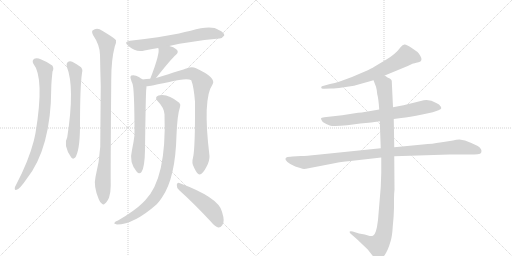
t = 0.00 s
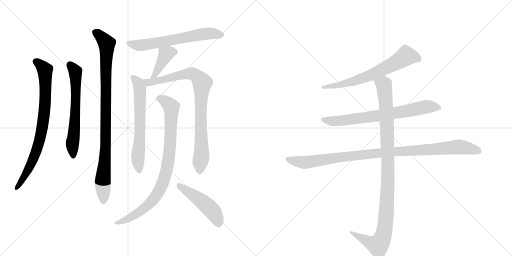
t = 2.24 s
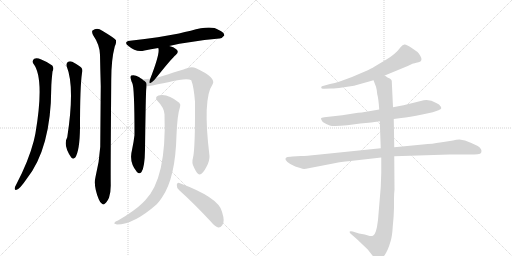
t = 4.47 s
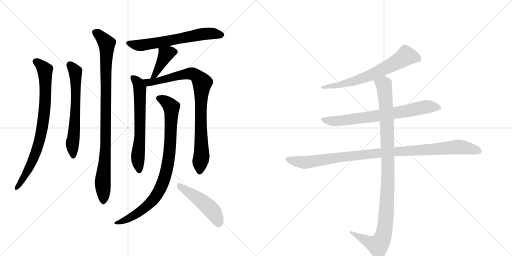
t = 6.71 s
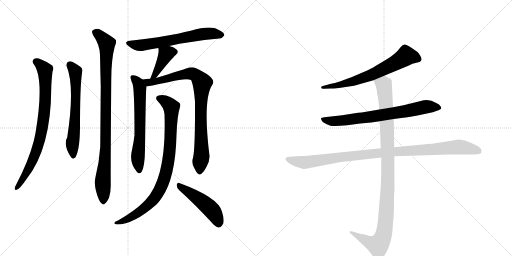
t = 8.94 s
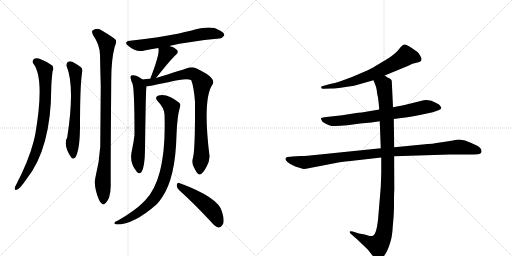
t = 11.18 s

The animated SVG that drew these frames (rendered in a browser with its animation timeline set to each time). Animation: 13 CSS @keyframes rules; one cycle of 11.18 s.

<svg version="1.1" viewBox="0 0 2048 1024" xmlns="http://www.w3.org/2000/svg">
  <g stroke="lightgray" stroke-dasharray="1,1" stroke-width="1" transform="scale(4, 4)">
    <line x1="0" y1="0" x2="256" y2="256"></line>
    <line x1="256" y1="0" x2="0" y2="256"></line>
    <line x1="128" y1="0" x2="128" y2="256"></line>
    <line x1="0" y1="128" x2="256" y2="128"></line>
    <line x1="256" y1="0" x2="512" y2="256"></line>
    <line x1="512" y1="0" x2="256" y2="256"></line>
    <line x1="384" y1="0" x2="384" y2="256"></line>
    <line x1="256" y1="128" x2="512" y2="128"></line>
  </g>
<g transform="scale(1, -1) translate(0, -850)">
   <style type="text/css">
    @keyframes keyframes0 {
      from {
       stroke: black;
       stroke-dashoffset: 800;
       stroke-width: 128;
       }
       72% {
       animation-timing-function: step-end;
       stroke: black;
       stroke-dashoffset: 0;
       stroke-width: 128;
       }
       to {
       stroke: black;
       stroke-width: 1024;
       }
       }
       #make-me-a-hanzi-animation-0 {
         animation: keyframes0 0.901042s both;
         animation-delay: 0.000000s;
         animation-timing-function: linear;
       }
    @keyframes keyframes1 {
      from {
       stroke: black;
       stroke-dashoffset: 631;
       stroke-width: 128;
       }
       67% {
       animation-timing-function: step-end;
       stroke: black;
       stroke-dashoffset: 0;
       stroke-width: 128;
       }
       to {
       stroke: black;
       stroke-width: 1024;
       }
       }
       #make-me-a-hanzi-animation-1 {
         animation: keyframes1 0.763509s both;
         animation-delay: 0.901042s;
         animation-timing-function: linear;
       }
    @keyframes keyframes2 {
      from {
       stroke: black;
       stroke-dashoffset: 949;
       stroke-width: 128;
       }
       76% {
       animation-timing-function: step-end;
       stroke: black;
       stroke-dashoffset: 0;
       stroke-width: 128;
       }
       to {
       stroke: black;
       stroke-width: 1024;
       }
       }
       #make-me-a-hanzi-animation-2 {
         animation: keyframes2 1.022298s both;
         animation-delay: 1.664551s;
         animation-timing-function: linear;
       }
    @keyframes keyframes3 {
      from {
       stroke: black;
       stroke-dashoffset: 632;
       stroke-width: 128;
       }
       67% {
       animation-timing-function: step-end;
       stroke: black;
       stroke-dashoffset: 0;
       stroke-width: 128;
       }
       to {
       stroke: black;
       stroke-width: 1024;
       }
       }
       #make-me-a-hanzi-animation-3 {
         animation: keyframes3 0.764323s both;
         animation-delay: 2.686849s;
         animation-timing-function: linear;
       }
    @keyframes keyframes4 {
      from {
       stroke: black;
       stroke-dashoffset: 391;
       stroke-width: 128;
       }
       56% {
       animation-timing-function: step-end;
       stroke: black;
       stroke-dashoffset: 0;
       stroke-width: 128;
       }
       to {
       stroke: black;
       stroke-width: 1024;
       }
       }
       #make-me-a-hanzi-animation-4 {
         animation: keyframes4 0.568197s both;
         animation-delay: 3.451172s;
         animation-timing-function: linear;
       }
    @keyframes keyframes5 {
      from {
       stroke: black;
       stroke-dashoffset: 639;
       stroke-width: 128;
       }
       68% {
       animation-timing-function: step-end;
       stroke: black;
       stroke-dashoffset: 0;
       stroke-width: 128;
       }
       to {
       stroke: black;
       stroke-width: 1024;
       }
       }
       #make-me-a-hanzi-animation-5 {
         animation: keyframes5 0.770020s both;
         animation-delay: 4.019368s;
         animation-timing-function: linear;
       }
    @keyframes keyframes6 {
      from {
       stroke: black;
       stroke-dashoffset: 865;
       stroke-width: 128;
       }
       74% {
       animation-timing-function: step-end;
       stroke: black;
       stroke-dashoffset: 0;
       stroke-width: 128;
       }
       to {
       stroke: black;
       stroke-width: 1024;
       }
       }
       #make-me-a-hanzi-animation-6 {
         animation: keyframes6 0.953939s both;
         animation-delay: 4.789388s;
         animation-timing-function: linear;
       }
    @keyframes keyframes7 {
      from {
       stroke: black;
       stroke-dashoffset: 879;
       stroke-width: 128;
       }
       74% {
       animation-timing-function: step-end;
       stroke: black;
       stroke-dashoffset: 0;
       stroke-width: 128;
       }
       to {
       stroke: black;
       stroke-width: 1024;
       }
       }
       #make-me-a-hanzi-animation-7 {
         animation: keyframes7 0.965332s both;
         animation-delay: 5.743327s;
         animation-timing-function: linear;
       }
    @keyframes keyframes8 {
      from {
       stroke: black;
       stroke-dashoffset: 479;
       stroke-width: 128;
       }
       61% {
       animation-timing-function: step-end;
       stroke: black;
       stroke-dashoffset: 0;
       stroke-width: 128;
       }
       to {
       stroke: black;
       stroke-width: 1024;
       }
       }
       #make-me-a-hanzi-animation-8 {
         animation: keyframes8 0.639811s both;
         animation-delay: 6.708659s;
         animation-timing-function: linear;
       }
    @keyframes keyframes9 {
      from {
       stroke: black;
       stroke-dashoffset: 664;
       stroke-width: 128;
       }
       68% {
       animation-timing-function: step-end;
       stroke: black;
       stroke-dashoffset: 0;
       stroke-width: 128;
       }
       to {
       stroke: black;
       stroke-width: 1024;
       }
       }
       #make-me-a-hanzi-animation-9 {
         animation: keyframes9 0.790365s both;
         animation-delay: 7.348470s;
         animation-timing-function: linear;
       }
    @keyframes keyframes10 {
      from {
       stroke: black;
       stroke-dashoffset: 728;
       stroke-width: 128;
       }
       70% {
       animation-timing-function: step-end;
       stroke: black;
       stroke-dashoffset: 0;
       stroke-width: 128;
       }
       to {
       stroke: black;
       stroke-width: 1024;
       }
       }
       #make-me-a-hanzi-animation-10 {
         animation: keyframes10 0.842448s both;
         animation-delay: 8.138835s;
         animation-timing-function: linear;
       }
    @keyframes keyframes11 {
      from {
       stroke: black;
       stroke-dashoffset: 1021;
       stroke-width: 128;
       }
       77% {
       animation-timing-function: step-end;
       stroke: black;
       stroke-dashoffset: 0;
       stroke-width: 128;
       }
       to {
       stroke: black;
       stroke-width: 1024;
       }
       }
       #make-me-a-hanzi-animation-11 {
         animation: keyframes11 1.080892s both;
         animation-delay: 8.981283s;
         animation-timing-function: linear;
       }
    @keyframes keyframes12 {
      from {
       stroke: black;
       stroke-dashoffset: 1060;
       stroke-width: 128;
       }
       78% {
       animation-timing-function: step-end;
       stroke: black;
       stroke-dashoffset: 0;
       stroke-width: 128;
       }
       to {
       stroke: black;
       stroke-width: 1024;
       }
       }
       #make-me-a-hanzi-animation-12 {
         animation: keyframes12 1.112630s both;
         animation-delay: 10.062174s;
         animation-timing-function: linear;
       }
</style>
<path d="M 133 596 Q 179 539 142 318 Q 139 303 135 286 Q 114 205 64 110 Q 60 104 59 98 Q 58 88 66 91 Q 78 92 107 135 Q 204 258 205 497 Q 205 518 210 564 Q 217 577 209 588 Q 193 601 165 612 Q 147 621 137 615 Q 127 608 133 596 Z" fill="lightgray"></path> 
<path d="M 267 584 Q 300 502 269 301 Q 251 270 285 220 Q 292 211 301 220 Q 319 248 320 340 Q 320 505 328 558 Q 334 577 317 586 Q 304 595 289 603 Q 279 607 271 602 Q 264 596 267 584 Z" fill="lightgray"></path> 
<path d="M 382 142 Q 373 106 395 53 Q 401 38 408 35 Q 414 29 420 36 Q 427 40 436 59 Q 443 81 443 108 Q 442 150 445 532 Q 445 611 459 664 Q 466 677 464 689 Q 458 698 409 727 Q 388 742 370 728 Q 366 724 372 710 Q 399 671 400 631 Q 401 573 403 506 Q 402 391 401 263 Q 397 200 382 142 Z" fill="lightgray"></path> 
<path d="M 677 666 Q 752 684 877 696 Q 887 695 897 708 Q 898 720 875 730 Q 845 751 763 727 Q 739 723 716 716 Q 644 701 520 687 Q 492 683 514 666 Q 544 639 578 648 Q 602 654 633 658 L 677 666 Z" fill="lightgray"></path> 
<path d="M 624 538 Q 687 617 703 630 Q 718 643 705 653 Q 695 662 677 666 C 648 673 628 678 633 658 Q 642 640 601 535 C 590 507 605 515 624 538 Z" fill="lightgray"></path> 
<path d="M 570 532 Q 569 535 564 536 Q 557 543 544 547 Q 535 551 525 548 Q 519 544 524 532 Q 525 525 529 518 Q 538 503 538 310 Q 535 283 528 250 Q 515 201 547 163 Q 557 151 566 162 Q 579 181 580 251 Q 583 477 585 493 Q 586 500 586 505 C 587 519 587 519 570 532 Z" fill="lightgray"></path> 
<path d="M 772 219 Q 765 198 777 178 Q 790 151 798 152 Q 811 153 826 183 Q 839 207 838 226 Q 810 455 850 512 Q 868 539 782 578 Q 767 584 745 576 Q 736 573 624 538 L 601 535 Q 585 534 570 532 C 540 529 556 501 586 505 Q 598 505 677 522 Q 749 540 765 529 Q 775 505 780 443 Q 781 256 772 219 Z" fill="lightgray"></path> 
<path d="M 658 393 Q 667 137 581 49 Q 575 43 569 37 Q 539 7 472 -32 Q 460 -36 458 -41 Q 454 -45 468 -48 Q 535 -48 627 33 Q 639 46 648 60 Q 702 138 706 310 Q 709 389 720 422 Q 724 432 717 439 Q 669 478 634 468 Q 616 461 631 445 Q 656 420 658 393 Z" fill="lightgray"></path> 
<path d="M 717 89 Q 775 37 844 -37 Q 859 -56 873 -60 Q 882 -61 889 -51 Q 901 -39 888 3 Q 875 60 717 118 Q 710 122 707 111 Q 706 98 717 89 Z" fill="lightgray"></path> 
<path d="M 1539 548 L 1631 586 L 1652 596 Q 1654 596 1674 601 Q 1694 606 1681 627 Q 1675 637 1670 642 L 1647 658 Q 1627 671 1619 672 Q 1611 673 1603 662 Q 1582 633 1544 611 L 1497 583 Q 1488 577 1457 563 L 1408 542 L 1359 524 Q 1339 517 1320 514 L 1288 505 Q 1283 502 1285 500 Q 1285 493 1297 495 L 1323 496 Q 1336 495 1369 500 L 1416 507 L 1494 529 L 1539 548 Z" fill="lightgray"></path> 
<path d="M 1575 374 L 1605 378 Q 1637 381 1689 392 L 1731 401 L 1754 409 Q 1764 414 1765 417 Q 1765 422 1761 426 Q 1759 432 1745 438 Q 1714 458 1683 446 L 1614 429 L 1572 421 L 1517 412 L 1447 400 Q 1435 400 1413 396 L 1369 389 L 1297 381 Q 1285 380 1284 377 Q 1283 373 1291 362 Q 1305 353 1319 348 Q 1333 343 1389 349 L 1441 356 L 1485 360 L 1519 365 L 1575 374 Z" fill="lightgray"></path> 
<path d="M 1204 226 L 1170 224 Q 1163 224 1150 222 Q 1139 219 1143 210 Q 1148 201 1161 194 L 1181 184 L 1204 177 Q 1212 173 1224 175 L 1343 198 Q 1358 202 1402 206 L 1525 220 L 1577 225 L 1798 232 L 1875 232 Q 1900 232 1911 233 Q 1923 234 1925 240 Q 1930 254 1911 266 Q 1885 279 1860 288 L 1838 292 Q 1825 292 1812 288 Q 1788 285 1760 280 Q 1733 275 1691 272 L 1577 261 L 1523 257 L 1270 231 Q 1225 226 1204 226 Z" fill="lightgray"></path> 
<path d="M 1525 220 L 1525 158 L 1523 102 L 1512 -30 Q 1505 -89 1492 -93 Q 1486 -95 1479 -94 L 1459 -88 L 1436 -84 L 1411 -76 Q 1402 -73 1399 -76 Q 1397 -80 1404 -86 L 1427 -106 L 1471 -148 L 1493 -176 Q 1505 -189 1511 -189 Q 1517 -190 1529 -182 Q 1549 -163 1563 -113 Q 1569 -92 1571 -56 Q 1575 -19 1576 18 L 1576 54 Q 1576 75 1578 91 L 1577 225 L 1577 261 L 1575 374 L 1572 421 L 1567 527 Q 1565 533 1559 536 L 1550 540 L 1539 548 C 1513 563 1483 557 1494 529 L 1504 503 Q 1508 489 1509 473 Q 1514 456 1517 412 L 1519 365 L 1523 257 L 1525 220 Z" fill="lightgray"></path> 
      <clipPath id="make-me-a-hanzi-clip-0">
      <path d="M 133 596 Q 179 539 142 318 Q 139 303 135 286 Q 114 205 64 110 Q 60 104 59 98 Q 58 88 66 91 Q 78 92 107 135 Q 204 258 205 497 Q 205 518 210 564 Q 217 577 209 588 Q 193 601 165 612 Q 147 621 137 615 Q 127 608 133 596 Z" fill="lightgray"></path>
      </clipPath>
      <path clip-path="url(#make-me-a-hanzi-clip-0)" d="M 144 604 L 172 580 L 181 558 L 182 468 L 173 362 L 158 285 L 130 206 L 92 132 L 67 99 " fill="none" id="make-me-a-hanzi-animation-0" stroke-dasharray="672 1344" stroke-linecap="round"></path>

      <clipPath id="make-me-a-hanzi-clip-1">
      <path d="M 267 584 Q 300 502 269 301 Q 251 270 285 220 Q 292 211 301 220 Q 319 248 320 340 Q 320 505 328 558 Q 334 577 317 586 Q 304 595 289 603 Q 279 607 271 602 Q 264 596 267 584 Z" fill="lightgray"></path>
      </clipPath>
      <path clip-path="url(#make-me-a-hanzi-clip-1)" d="M 279 592 L 301 564 L 303 537 L 303 435 L 289 265 L 293 225 " fill="none" id="make-me-a-hanzi-animation-1" stroke-dasharray="503 1006" stroke-linecap="round"></path>

      <clipPath id="make-me-a-hanzi-clip-2">
      <path d="M 382 142 Q 373 106 395 53 Q 401 38 408 35 Q 414 29 420 36 Q 427 40 436 59 Q 443 81 443 108 Q 442 150 445 532 Q 445 611 459 664 Q 466 677 464 689 Q 458 698 409 727 Q 388 742 370 728 Q 366 724 372 710 Q 399 671 400 631 Q 401 573 403 506 Q 402 391 401 263 Q 397 200 382 142 Z" fill="lightgray"></path>
      </clipPath>
      <path clip-path="url(#make-me-a-hanzi-clip-2)" d="M 381 722 L 406 702 L 427 665 L 423 269 L 411 131 L 413 47 " fill="none" id="make-me-a-hanzi-animation-2" stroke-dasharray="821 1642" stroke-linecap="round"></path>

      <clipPath id="make-me-a-hanzi-clip-3">
      <path d="M 677 666 Q 752 684 877 696 Q 887 695 897 708 Q 898 720 875 730 Q 845 751 763 727 Q 739 723 716 716 Q 644 701 520 687 Q 492 683 514 666 Q 544 639 578 648 Q 602 654 633 658 L 677 666 Z" fill="lightgray"></path>
      </clipPath>
      <path clip-path="url(#make-me-a-hanzi-clip-3)" d="M 515 677 L 559 668 L 826 715 L 886 710 " fill="none" id="make-me-a-hanzi-animation-3" stroke-dasharray="504 1008" stroke-linecap="round"></path>

      <clipPath id="make-me-a-hanzi-clip-4">
      <path d="M 624 538 Q 687 617 703 630 Q 718 643 705 653 Q 695 662 677 666 C 648 673 628 678 633 658 Q 642 640 601 535 C 590 507 605 515 624 538 Z" fill="lightgray"></path>
      </clipPath>
      <path clip-path="url(#make-me-a-hanzi-clip-4)" d="M 698 642 L 663 633 L 635 574 L 626 567 L 624 553 L 617 549 " fill="none" id="make-me-a-hanzi-animation-4" stroke-dasharray="263 526" stroke-linecap="round"></path>

      <clipPath id="make-me-a-hanzi-clip-5">
      <path d="M 570 532 Q 569 535 564 536 Q 557 543 544 547 Q 535 551 525 548 Q 519 544 524 532 Q 525 525 529 518 Q 538 503 538 310 Q 535 283 528 250 Q 515 201 547 163 Q 557 151 566 162 Q 579 181 580 251 Q 583 477 585 493 Q 586 500 586 505 C 587 519 587 519 570 532 Z" fill="lightgray"></path>
      </clipPath>
      <path clip-path="url(#make-me-a-hanzi-clip-5)" d="M 531 541 L 548 524 L 559 500 L 561 317 L 551 215 L 557 168 " fill="none" id="make-me-a-hanzi-animation-5" stroke-dasharray="511 1022" stroke-linecap="round"></path>

      <clipPath id="make-me-a-hanzi-clip-6">
      <path d="M 772 219 Q 765 198 777 178 Q 790 151 798 152 Q 811 153 826 183 Q 839 207 838 226 Q 810 455 850 512 Q 868 539 782 578 Q 767 584 745 576 Q 736 573 624 538 L 601 535 Q 585 534 570 532 C 540 529 556 501 586 505 Q 598 505 677 522 Q 749 540 765 529 Q 775 505 780 443 Q 781 256 772 219 Z" fill="lightgray"></path>
      </clipPath>
      <path clip-path="url(#make-me-a-hanzi-clip-6)" d="M 578 528 L 594 521 L 621 523 L 766 556 L 784 550 L 809 518 L 803 431 L 806 222 L 799 162 " fill="none" id="make-me-a-hanzi-animation-6" stroke-dasharray="737 1474" stroke-linecap="round"></path>

      <clipPath id="make-me-a-hanzi-clip-7">
      <path d="M 658 393 Q 667 137 581 49 Q 575 43 569 37 Q 539 7 472 -32 Q 460 -36 458 -41 Q 454 -45 468 -48 Q 535 -48 627 33 Q 639 46 648 60 Q 702 138 706 310 Q 709 389 720 422 Q 724 432 717 439 Q 669 478 634 468 Q 616 461 631 445 Q 656 420 658 393 Z" fill="lightgray"></path>
      </clipPath>
      <path clip-path="url(#make-me-a-hanzi-clip-7)" d="M 636 456 L 669 439 L 686 415 L 679 245 L 655 128 L 637 86 L 606 42 L 540 -10 L 464 -43 " fill="none" id="make-me-a-hanzi-animation-7" stroke-dasharray="751 1502" stroke-linecap="round"></path>

      <clipPath id="make-me-a-hanzi-clip-8">
      <path d="M 717 89 Q 775 37 844 -37 Q 859 -56 873 -60 Q 882 -61 889 -51 Q 901 -39 888 3 Q 875 60 717 118 Q 710 122 707 111 Q 706 98 717 89 Z" fill="lightgray"></path>
      </clipPath>
      <path clip-path="url(#make-me-a-hanzi-clip-8)" d="M 718 107 L 831 25 L 854 1 L 874 -45 " fill="none" id="make-me-a-hanzi-animation-8" stroke-dasharray="351 702" stroke-linecap="round"></path>

      <clipPath id="make-me-a-hanzi-clip-9">
      <path d="M 1539 548 L 1631 586 L 1652 596 Q 1654 596 1674 601 Q 1694 606 1681 627 Q 1675 637 1670 642 L 1647 658 Q 1627 671 1619 672 Q 1611 673 1603 662 Q 1582 633 1544 611 L 1497 583 Q 1488 577 1457 563 L 1408 542 L 1359 524 Q 1339 517 1320 514 L 1288 505 Q 1283 502 1285 500 Q 1285 493 1297 495 L 1323 496 Q 1336 495 1369 500 L 1416 507 L 1494 529 L 1539 548 Z" fill="lightgray"></path>
      </clipPath>
      <path clip-path="url(#make-me-a-hanzi-clip-9)" d="M 1672 615 L 1624 626 L 1574 594 L 1456 539 L 1375 514 L 1292 499 " fill="none" id="make-me-a-hanzi-animation-9" stroke-dasharray="536 1072" stroke-linecap="round"></path>

      <clipPath id="make-me-a-hanzi-clip-10">
      <path d="M 1575 374 L 1605 378 Q 1637 381 1689 392 L 1731 401 L 1754 409 Q 1764 414 1765 417 Q 1765 422 1761 426 Q 1759 432 1745 438 Q 1714 458 1683 446 L 1614 429 L 1572 421 L 1517 412 L 1447 400 Q 1435 400 1413 396 L 1369 389 L 1297 381 Q 1285 380 1284 377 Q 1283 373 1291 362 Q 1305 353 1319 348 Q 1333 343 1389 349 L 1441 356 L 1485 360 L 1519 365 L 1575 374 Z" fill="lightgray"></path>
      </clipPath>
      <path clip-path="url(#make-me-a-hanzi-clip-10)" d="M 1292 376 L 1304 368 L 1358 366 L 1619 404 L 1704 423 L 1756 418 " fill="none" id="make-me-a-hanzi-animation-10" stroke-dasharray="600 1200" stroke-linecap="round"></path>

      <clipPath id="make-me-a-hanzi-clip-11">
      <path d="M 1204 226 L 1170 224 Q 1163 224 1150 222 Q 1139 219 1143 210 Q 1148 201 1161 194 L 1181 184 L 1204 177 Q 1212 173 1224 175 L 1343 198 Q 1358 202 1402 206 L 1525 220 L 1577 225 L 1798 232 L 1875 232 Q 1900 232 1911 233 Q 1923 234 1925 240 Q 1930 254 1911 266 Q 1885 279 1860 288 L 1838 292 Q 1825 292 1812 288 Q 1788 285 1760 280 Q 1733 275 1691 272 L 1577 261 L 1523 257 L 1270 231 Q 1225 226 1204 226 Z" fill="lightgray"></path>
      </clipPath>
      <path clip-path="url(#make-me-a-hanzi-clip-11)" d="M 1154 212 L 1215 200 L 1500 236 L 1834 262 L 1913 246 " fill="none" id="make-me-a-hanzi-animation-11" stroke-dasharray="893 1786" stroke-linecap="round"></path>

      <clipPath id="make-me-a-hanzi-clip-12">
      <path d="M 1525 220 L 1525 158 L 1523 102 L 1512 -30 Q 1505 -89 1492 -93 Q 1486 -95 1479 -94 L 1459 -88 L 1436 -84 L 1411 -76 Q 1402 -73 1399 -76 Q 1397 -80 1404 -86 L 1427 -106 L 1471 -148 L 1493 -176 Q 1505 -189 1511 -189 Q 1517 -190 1529 -182 Q 1549 -163 1563 -113 Q 1569 -92 1571 -56 Q 1575 -19 1576 18 L 1576 54 Q 1576 75 1578 91 L 1577 225 L 1577 261 L 1575 374 L 1572 421 L 1567 527 Q 1565 533 1559 536 L 1550 540 L 1539 548 C 1513 563 1483 557 1494 529 L 1504 503 Q 1508 489 1509 473 Q 1514 456 1517 412 L 1519 365 L 1523 257 L 1525 220 Z" fill="lightgray"></path>
      </clipPath>
      <path clip-path="url(#make-me-a-hanzi-clip-12)" d="M 1502 525 L 1535 511 L 1547 380 L 1552 143 L 1537 -77 L 1526 -112 L 1512 -131 L 1405 -79 " fill="none" id="make-me-a-hanzi-animation-12" stroke-dasharray="932 1864" stroke-linecap="round"></path>

</g>
</svg>
